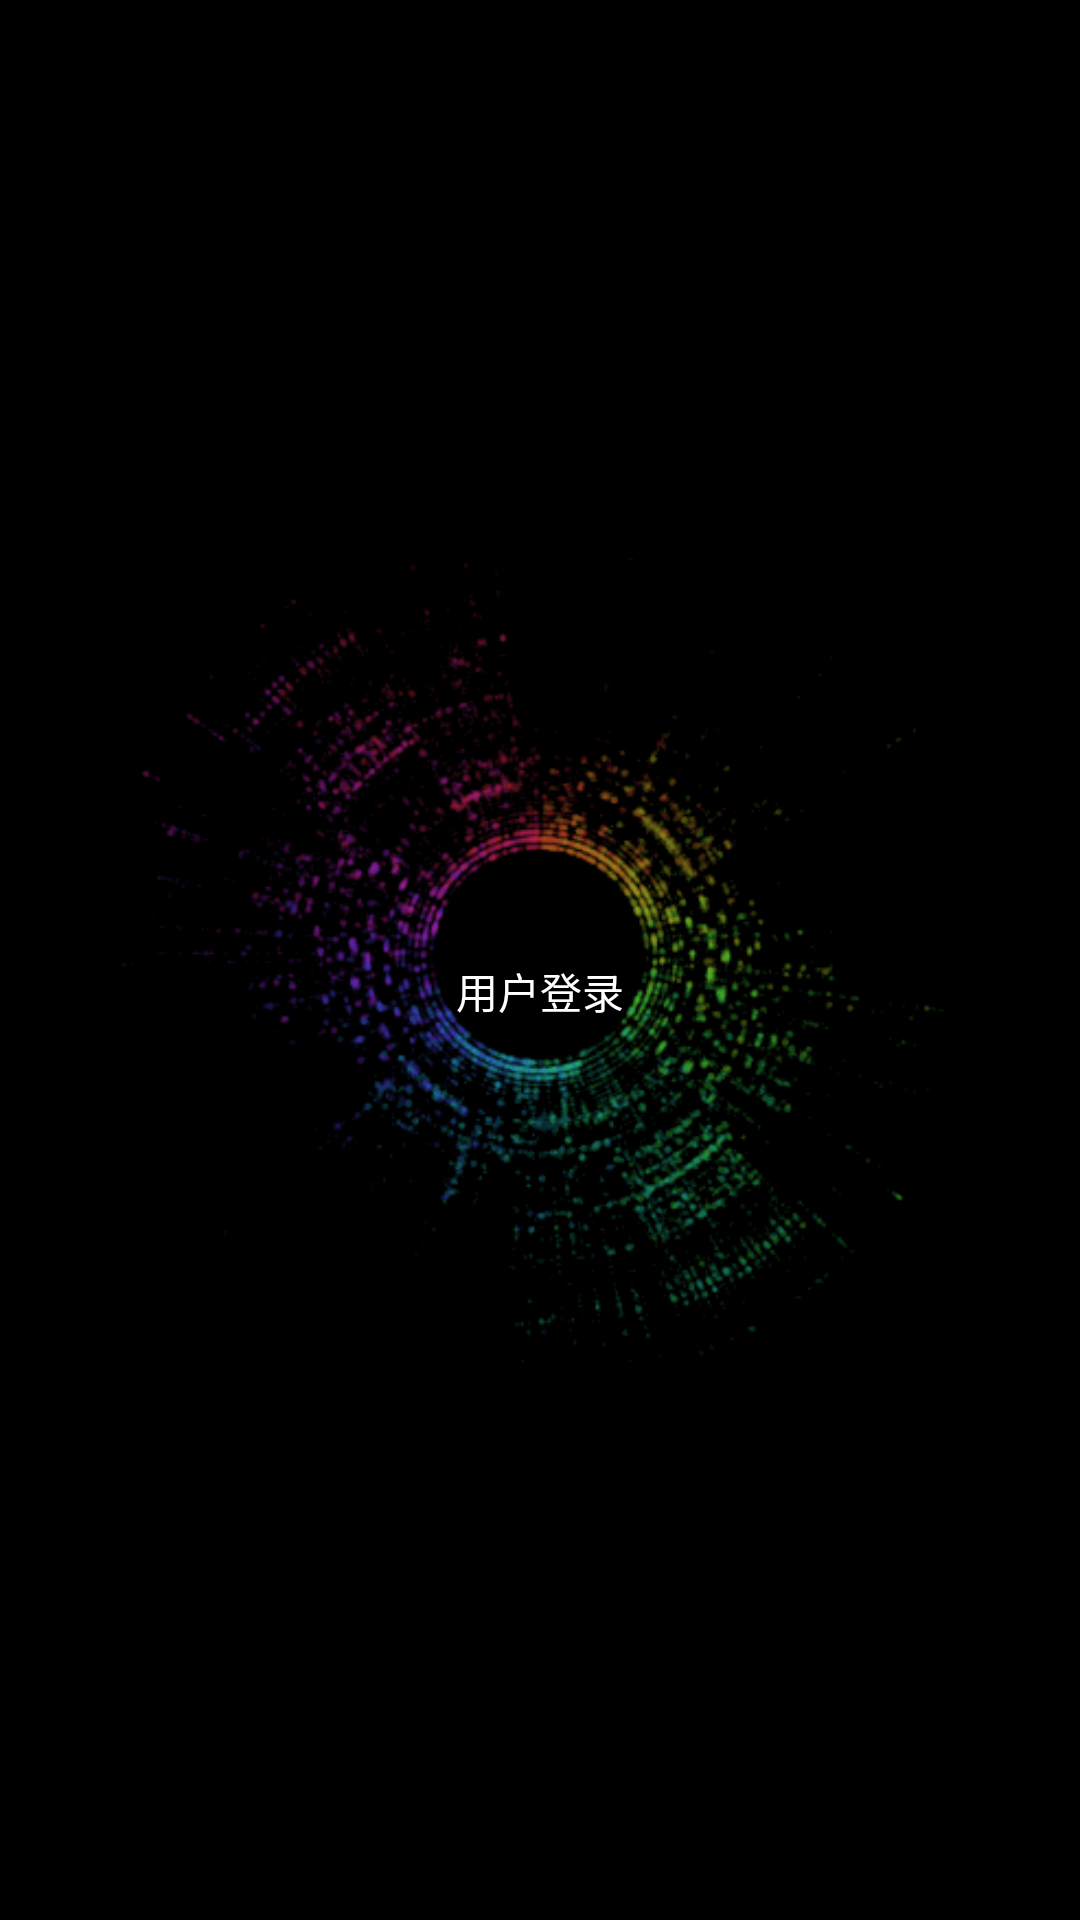

Write the Android layout XML for this screen, with the resource values it uses.
<!-- AndroidManifest.xml: application theme MaterialTheme -->
<!-- res/layout/nav_header_home.xml -->
<?xml version="1.0" encoding="utf-8"?>
<RelativeLayout xmlns:android="http://schemas.android.com/apk/res/android"
    xmlns:app="http://schemas.android.com/apk/res-auto"
    android:layout_width="match_parent"
    android:layout_height="@dimen/nav_header_height"
    android:background="#000"
    android:gravity="bottom"
    android:orientation="vertical"
    android:theme="@style/ThemeOverlay.AppCompat.Dark">

    <ImageView
        android:id="@+id/nav_image_view"
        android:layout_width="match_parent"
        android:layout_height="match_parent"
        android:layout_centerHorizontal="true"
        android:scaleType="fitCenter"
        android:src="@drawable/nav_header_bg" />

    <ImageView
        android:id="@+id/iv_user_avatar"
        android:layout_width="wrap_content"
        android:layout_height="wrap_content"
        android:layout_centerInParent="true"
        app:srcCompat="@mipmap/ic_launcher_round" />

    <TextView
        android:id="@+id/tv_username"
        android:layout_below="@+id/iv_user_avatar"
        android:layout_centerHorizontal="true"
        android:layout_width="wrap_content"
        android:layout_height="wrap_content"
        android:paddingTop="@dimen/nav_header_vertical_spacing"
        android:text="用户登录"
        android:textAppearance="@style/TextAppearance.AppCompat.Body1" />

    
        
        
        
        

</RelativeLayout>
<!-- resources referenced by this layout -->
<resources>
  <!-- drawable nav_header_bg: png bitmap (drawable, 64414 bytes) -->
  <style name="MaterialTheme" parent="MaterialTheme.Base" />
  <style name="MaterialTheme.Base" parent="Theme.AppCompat.Light.DarkActionBar">
          <item name="windowNoTitle">true</item>
          <item name="windowActionBar">false</item>
          <item name="colorPrimary">@color/colorPrimary</item>
          <item name="colorPrimaryDark">@color/colorPrimaryDark</item>
          <item name="colorAccent">@color/colorAccent</item>
      </style>
  <color name="colorPrimary">#000000</color>
  <color name="colorPrimaryDark">#000000</color>
  <color name="colorAccent">#FF4081</color>
</resources>
